Photos from the image-classification dataset "processed" in the GitHub repository shaguntalwar17/BrainTumor_CDSS. Its 4 classes are: glioma, meningioma, no tumor, pituitary tumor.

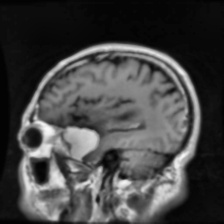
Label: meningioma

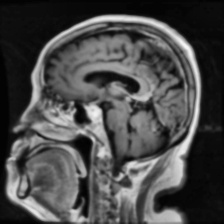
Label: pituitary tumor

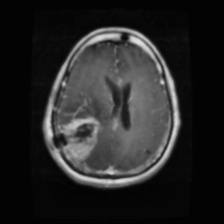
Label: glioma

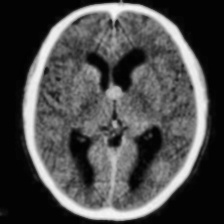
Label: no tumor

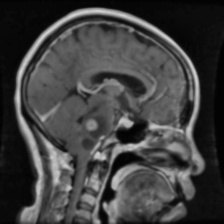
Label: glioma

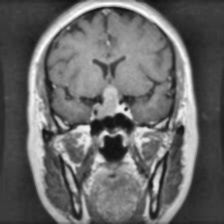
Label: pituitary tumor
